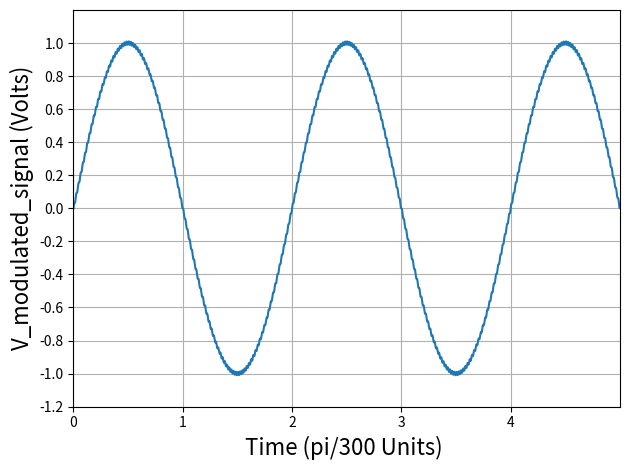

Generate this figure with matplotlib:
import numpy as np
import matplotlib.pyplot as plt

time = np.arange(0, 5, 0.00001)
V_information_signal = np.sin(np.pi * time)
V_carrier_signal = 0.01 * np.sin(np.pi * 100 * time)
V_modulated_signal = V_carrier_signal + V_information_signal

fig, ax = plt.subplots()

ax.set(xlim = (0, 5), ylim = (-1.2, 1.2), xticks = np.arange(0, 5), yticks = np.arange(-1.2, 1.2, 0.2))
ax.set_xlabel("Time (pi/300 Units) ", fontsize = 16)
ax.set_ylabel("V_modulated_signal (Volts)", fontsize = 16)
ax.grid(True)
ax.plot(time, V_modulated_signal)

plt.tight_layout()
plt.show()